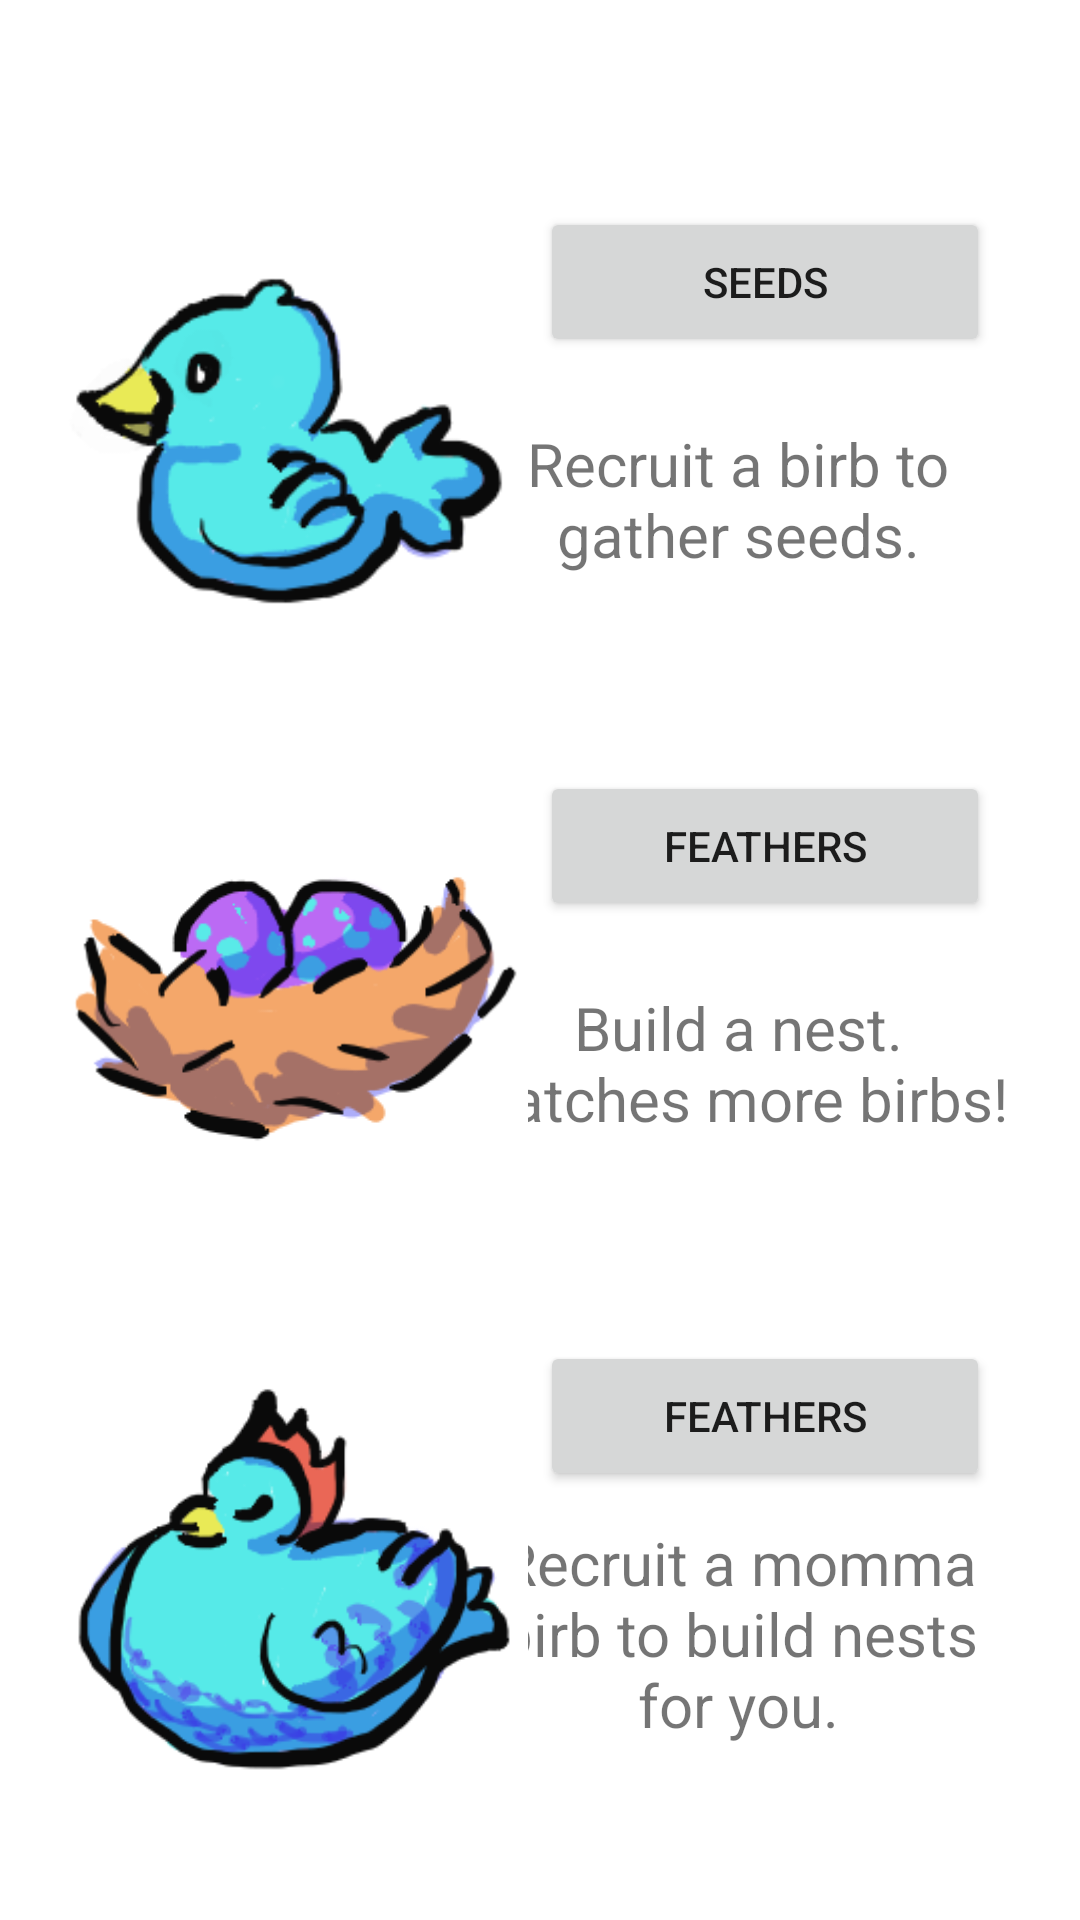

Produce the Android XML layout that renders to this screen, including the resource entries it uses.
<!-- AndroidManifest.xml: application theme Theme.IdleBirb -->
<!-- res/layout/fragment_flock.xml -->
<?xml version="1.0" encoding="utf-8"?>
<FrameLayout xmlns:android="http://schemas.android.com/apk/res/android"
    xmlns:app="http://schemas.android.com/apk/res-auto"
    xmlns:tools="http://schemas.android.com/tools"
    android:layout_width="match_parent"
    android:layout_height="match_parent"
    tools:context=".Flock">

    <androidx.constraintlayout.widget.ConstraintLayout
        android:layout_height="match_parent"
        android:layout_width="match_parent">

        <androidx.appcompat.widget.AppCompatButton
            android:id="@+id/babyBuyButton"
            android:layout_width="150dp"
            android:layout_height="50dp"
            android:text="@string/babybutton"
            android:layout_marginRight="30dp"
            app:layout_constraintRight_toRightOf="parent"
            layout_marginBottom="10dp"
            app:layout_constraintBottom_toTopOf="@+id/BabyDesc">
            </androidx.appcompat.widget.AppCompatButton>

        <androidx.appcompat.widget.AppCompatButton
            android:id="@+id/nestBuyButton"
            android:layout_width="150dp"
            android:layout_height="50dp"
            android:text="@string/nestbutton"
            android:layout_marginRight="30dp"
            app:layout_constraintRight_toRightOf="parent"
            layout_marginBottom="10dp"
            app:layout_constraintBottom_toTopOf="@+id/NestDesc">
        </androidx.appcompat.widget.AppCompatButton>

        <androidx.appcompat.widget.AppCompatButton
            android:id="@+id/mommaBuyButton"
            android:layout_width="150dp"
            android:layout_height="50dp"
            android:text="@string/mommabutton"
            android:layout_marginRight="30dp"
            app:layout_constraintRight_toRightOf="parent"
            layout_marginBottom="10dp"
            app:layout_constraintBottom_toTopOf="@+id/MommaDesc">
        </androidx.appcompat.widget.AppCompatButton>

        <TextView
            android:id="@+id/BabyDesc"
            android:layout_width="188dp"
            android:layout_height="95dp"
            android:layout_marginBottom="8dp"
            android:gravity="center"
            android:text="@string/babybuy"
            android:layout_marginRight="20dp"
            app:layout_constraintRight_toRightOf="parent"
            android:textSize="20sp"
            app:layout_constraintBottom_toBottomOf="@id/imageView3"
            tools:layout_editor_absoluteX="222dp" />

        <TextView
            android:id="@+id/NestDesc"
            android:layout_width="188dp"
            android:layout_height="95dp"
            android:layout_marginBottom="8dp"
            android:gravity="center"
            android:text="@string/nestbuy"
            android:textSize="20sp"
            android:layout_marginRight="20dp"
            app:layout_constraintRight_toRightOf="parent"
            app:layout_constraintBottom_toBottomOf="@id/imageView4"
            tools:layout_editor_absoluteX="222dp" />

        <TextView
            android:id="@+id/MommaDesc"
            android:layout_width="188dp"
            android:layout_height="95dp"
            android:layout_marginBottom="8dp"
            android:gravity="center"
            android:text="@string/mommabuy"
            android:layout_marginRight="20dp"
            app:layout_constraintRight_toRightOf="parent"
            android:textSize="20sp"
            app:layout_constraintBottom_toBottomOf="@id/imageView5"
            tools:layout_editor_absoluteX="222dp" />

        <ImageView
            android:id="@+id/imageView3"
            android:layout_width="156dp"
            android:layout_height="150dp"
            android:layout_marginLeft="20dp"
            android:layout_marginBottom="40dp"
            android:src="@drawable/babybirb"
            app:layout_constraintBottom_toTopOf="@id/imageView4"
            app:layout_constraintLeft_toLeftOf="parent" />

        <ImageView
            android:id="@+id/imageView4"
            android:layout_width="156dp"
            android:layout_height="148dp"
            android:layout_marginBottom="40dp"
            android:layout_marginLeft="20dp"
            app:layout_constraintLeft_toLeftOf="parent"
            android:src="@drawable/nest"
            app:layout_constraintBottom_toTopOf="@+id/imageView5" />

        <ImageView
            android:id="@+id/imageView5"
            android:layout_width="156dp"
            android:layout_height="150dp"
            android:layout_marginLeft="20dp"
            android:layout_marginBottom="40dp"
            android:src="@drawable/mommabirb"
            app:layout_constraintBottom_toBottomOf="parent"
            app:layout_constraintLeft_toLeftOf="parent" />
    </androidx.constraintlayout.widget.ConstraintLayout>
</FrameLayout>
<!-- resources referenced by this layout -->
<resources>
  <!-- drawable babybirb: png bitmap (drawable, 16011 bytes) -->
  <!-- drawable mommabirb: png bitmap (drawable, 23158 bytes) -->
  <!-- drawable nest: png bitmap (drawable, 20486 bytes) -->
  <string name="babybutton"> seeds</string>
  <string name="babybuy">Recruit a birb to gather seeds.</string>
  <string name="mommabutton"> feathers</string>
  <string name="mommabuy">Recruit a momma birb to build nests for you.</string>
  <string name="nestbutton"> feathers</string>
  <string name="nestbuy">Build a nest. Hatches more birbs!</string>
  <style name="Theme.IdleBirb" parent="Theme.MaterialComponents.DayNight.DarkActionBar">
          
          <item name="colorPrimary">@color/purple_500</item>
          <item name="colorPrimaryVariant">@color/purple_700</item>
          <item name="colorOnPrimary">@color/white</item>
          
          <item name="colorSecondary">@color/teal_200</item>
          <item name="colorSecondaryVariant">@color/teal_700</item>
          <item name="colorOnSecondary">@color/black</item>
          
          <item name="android:statusBarColor" tools:targetApi="l">?attr/colorPrimaryVariant</item>
          
      </style>
  <!-- not gathered from this repository: default colours our renderer supplied (Android Studio template values) -->
  <color name="purple_500">#FF6200EE</color>
  <color name="purple_700">#FF3700B3</color>
  <color name="teal_200">#FF03DAC5</color>
  <color name="teal_700">#FF018786</color>
  <color name="black">#FF000000</color>
  <color name="white">#FFFFFFFF</color>
</resources>
